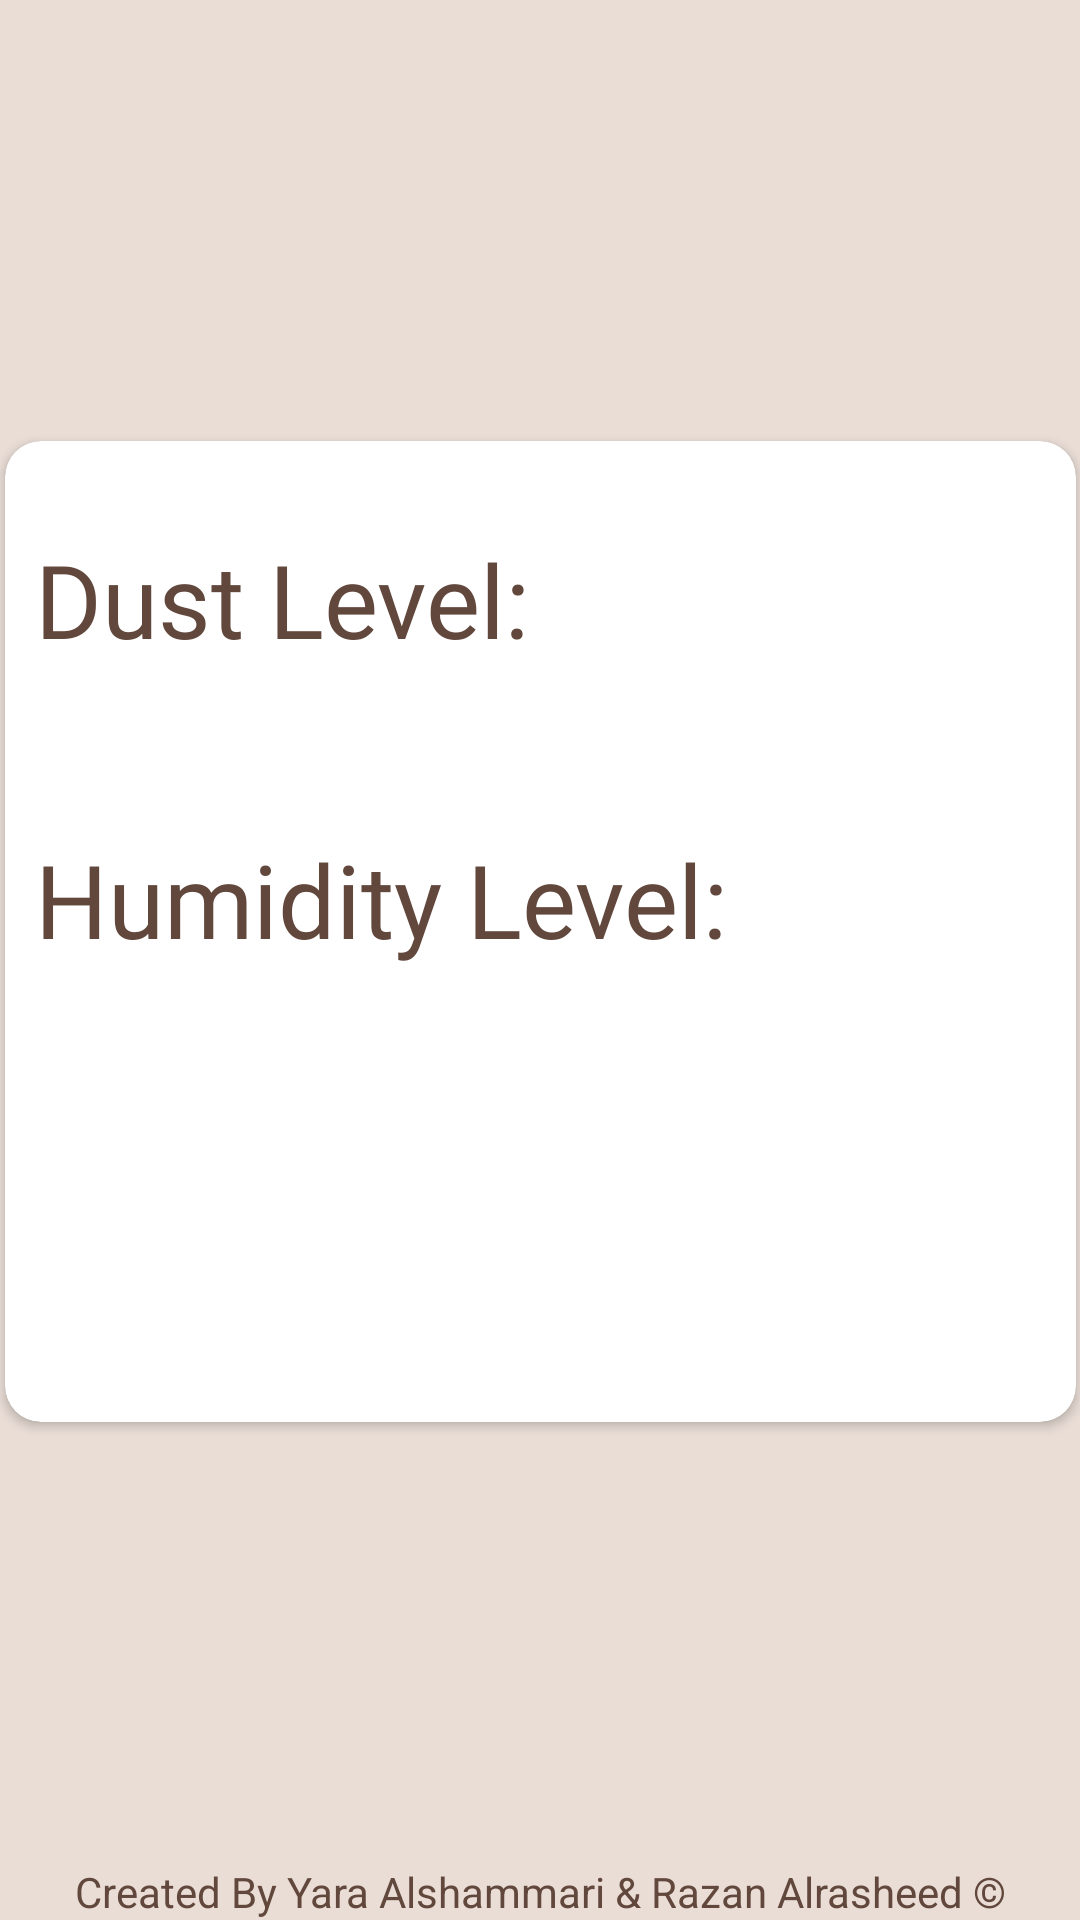

This screen was rendered from an Android layout file. Write that file and the resources it references.
<!-- AndroidManifest.xml: application theme Theme.KeyAsthma -->
<!-- res/layout/activity_home_page.xml -->
<?xml version="1.0" encoding="utf-8"?>
<androidx.constraintlayout.widget.ConstraintLayout xmlns:android="http://schemas.android.com/apk/res/android"
    xmlns:app="http://schemas.android.com/apk/res-auto"
    xmlns:tools="http://schemas.android.com/tools"
    android:layout_width="match_parent"
    android:layout_height="match_parent"
    android:background="@color/KeyAs"
    tools:context=".HomePage">

    <androidx.cardview.widget.CardView
        android:id="@+id/cardView"
        android:layout_width="357dp"
        android:layout_height="327dp"
        android:layout_marginVertical="200dp"
        app:cardCornerRadius="12dp"
        app:layout_constraintBottom_toTopOf="@+id/testingTextView"
        app:layout_constraintEnd_toEndOf="parent"
        app:layout_constraintStart_toStartOf="parent"
        app:layout_constraintTop_toTopOf="parent">

        <TextView
            android:id="@+id/Dust"
            android:layout_width="174dp"
            android:layout_height="54dp"
            android:layout_marginLeft="10dp"
            android:layout_marginTop="30dp"
            android:text="Dust Level:"
            android:fontFamily="@font/alegreya"
            android:textColor="@color/Brown"
            android:textSize="34sp"
            app:layout_constraintBottom_toTopOf="@+id/Humidity"
            app:layout_constraintEnd_toStartOf="@+id/dustlevel"
            app:layout_constraintHorizontal_bias="0.507"
            app:layout_constraintStart_toStartOf="parent"
            app:layout_constraintTop_toTopOf="parent"
            app:layout_constraintVertical_bias="0.633" />

        <TextView
            android:id="@+id/Humidity"
            android:layout_width="232dp"
            android:layout_height="60dp"
            android:layout_marginLeft="10dp"
            android:layout_marginTop="130dp"
            android:text="Humidity Level:"
            android:fontFamily="@font/alegreya"
            android:textColor="@color/Brown"
            android:textSize="34sp"
            app:layout_constraintBottom_toTopOf="@+id/airquality"
            app:layout_constraintStart_toStartOf="parent"
            app:layout_constraintTop_toTopOf="parent"
            app:layout_constraintVertical_bias="0.532" />

        <TextView
            android:id="@+id/dustlevel"
            android:layout_width="154dp"
            android:layout_height="58dp"
            android:layout_marginLeft="180dp"
            android:layout_marginTop="40dp"
            android:fontFamily="@font/alegreya"
            android:textColor="@color/Brown"
            android:text=" "
            android:textSize="22sp"
            app:layout_constraintBottom_toTopOf="@+id/Humidity"
            app:layout_constraintEnd_toEndOf="parent"
            app:layout_constraintTop_toTopOf="parent"
            app:layout_constraintVertical_bias="0.641" />

        <TextView
            android:id="@+id/humiditylevel"
            android:layout_width="124dp"
            android:layout_height="49dp"
            android:layout_marginLeft="240dp"
            android:layout_marginTop="135dp"
            android:fontFamily="@font/alegreya"
            android:textColor="@color/Brown"
            android:text=" "
            android:textSize="22sp"
            app:layout_constraintBottom_toTopOf="@+id/airquality"
            app:layout_constraintStart_toEndOf="@+id/Humidity"
            app:layout_constraintTop_toBottomOf="@+id/dustlevel"
            app:layout_constraintVertical_bias="0.751" />

        <TextView
            android:id="@+id/airquality"
            android:layout_width="215dp"
            android:layout_height="65dp"
            android:layout_marginLeft="65dp"
            android:layout_marginTop="220dp"
            android:fontFamily="@font/alegreya"
            android:paddingTop="20dp"
            android:textColor="@color/Brown"
            android:text=""
            android:textAlignment="center"
            android:textSize="16sp"
            app:layout_constraintBottom_toBottomOf="parent"
            app:layout_constraintEnd_toEndOf="parent"
            app:layout_constraintHorizontal_bias="0.469"
            app:layout_constraintStart_toStartOf="parent"
            app:layout_constraintTop_toTopOf="parent"
            app:layout_constraintVertical_bias="0.73" />

    </androidx.cardview.widget.CardView>

    <TextView
        android:id="@+id/testingTextView"
        android:layout_width="wrap_content"
        android:layout_height="wrap_content"
        android:text="@string/copy"
        android:textSize="14sp"
        android:textColor="@color/Brown"
        android:textAlignment="center"
        app:layout_constraintEnd_toEndOf="parent"
        app:layout_constraintBottom_toBottomOf="parent"
        app:layout_constraintStart_toStartOf="parent" />


</androidx.constraintlayout.widget.ConstraintLayout>
<!-- resources referenced by this layout -->
<resources>
  <color name="Brown">#61473C</color>
  <color name="KeyAs">#e9ddd6</color>
  <string name="copy">Created By Yara Alshammari &amp; Razan Alrasheed ©</string>
  <style name="Theme.KeyAsthma" parent="Theme.MaterialComponents.DayNight.NoActionBar">
          
          <item name="colorPrimary">@color/purple_500</item>
          <item name="colorPrimaryVariant">@color/purple_700</item>
          <item name="colorOnPrimary">@color/white</item>
          
          <item name="colorSecondary">@color/teal_200</item>
          <item name="colorSecondaryVariant">@color/teal_700</item>
          <item name="colorOnSecondary">@color/black</item>
          
          <item name="android:statusBarColor">?attr/colorPrimaryVariant</item>
          
      </style>
  <color name="purple_500">#FF6200EE</color>
  <color name="purple_700">#FF3700B3</color>
  <color name="white">#FFFFFFFF</color>
  <color name="teal_200">#FF03DAC5</color>
  <color name="teal_700">#FF018786</color>
  <color name="black">#FF000000</color>
</resources>
